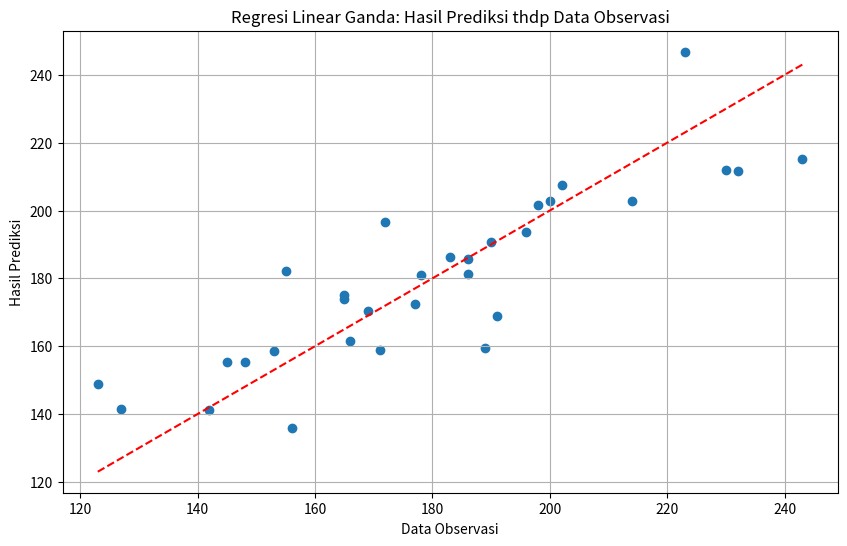
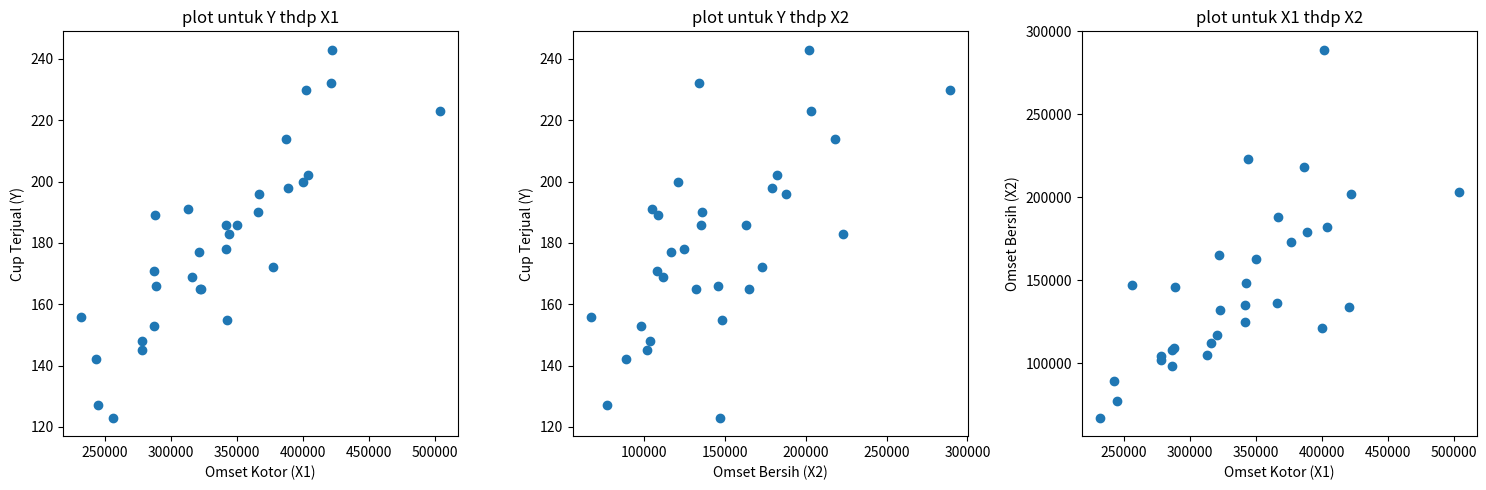

Write Python code to recreate these figures, in order.
import numpy as np
import matplotlib.pyplot as plt

# Data
x1 = np.array([342500, 389000, 342000, 278000, 288000, 232000, 321000, 366000, 278000, 316000, 421000, 404000, 422000, 287000, 377000, 402000, 387000, 287000, 245000, 342000, 344000, 289000, 350000, 243000, 323000, 313000, 322000, 367000, 400000, 256000, 504000])  # Omset Kotor
x2 = np.array([148000, 179000, 125000, 104000, 109000, 67000, 117000, 136000, 102000, 112000, 134000, 182000, 202000, 98000, 173000, 289000, 218000, 108000, 77000, 135000, 223000, 146000, 163000, 89000, 132000, 105000, 165000, 188000, 121000, 147000, 203000])  # Omset Bersih
y = np.array([155, 198, 178, 148, 189, 156, 177, 190, 145, 169, 232, 202, 243, 153, 172, 230, 214, 171, 127, 186, 183, 166, 186, 142, 165, 191, 165, 196, 200, 123, 223])  # Cup Terjual

# Menambahkan kolom 1 ke x untuk perhitungan konstanta (intercept)
X = np.column_stack((np.ones(len(x1)), x1, x2))

# Menghitung koefisien regresi
beta = np.linalg.inv(X.T @ X) @ X.T @ y

# Membuat prediksi
y_pred = X @ beta

# Membuat diagram kartesian
plt.figure(figsize=(10, 6))

# Plot data observasi
plt.scatter(y, y_pred)
plt.plot([min(y), max(y)], [min(y), max(y)], '--', color='red')  # Garis identitas
plt.title('Regresi Linear Ganda: Hasil Prediksi thdp Data Observasi')
plt.xlabel('Data Observasi')
plt.ylabel('Hasil Prediksi')
plt.grid(True)
plt.show()

# Menampilkan koefisien regresi
print("Koefisien regresi:")
print("Intercept (β0):", beta[0])
print("Koefisien untuk omset kotor (β1):", beta[1])
print("Koefisien untuk omset bersih (β2):", beta[2])


# [redacted]
# Hitung koefisien korelasi antara Y dan X1
corr_y_x1 = np.corrcoef(y, x1)[0, 1]
print("Koefisien Korelasi antara Y dan X1:", corr_y_x1)

# Hitung koefisien korelasi antara Y dan X2
corr_y_x2 = np.corrcoef(y, x2)[0, 1]
print("Koefisien Korelasi antara Y dan X2:", corr_y_x2)

# Hitung koefisien korelasi antara X1 dan X2
corr_x1_x2 = np.corrcoef(x1, x2)[0, 1]
print("Koefisien Korelasi antara X1 dan X2:", corr_x1_x2)

plt.figure(figsize=(15, 5))

# plot untuk antara Y dan X1
plt.subplot(1, 3, 1)
plt.scatter(x1, y)
plt.title('plot untuk Y thdp X1')
plt.xlabel('Omset Kotor (X1)')
plt.ylabel('Cup Terjual (Y)')

# plot untuk antara Y dan X2
plt.subplot(1, 3, 2)
plt.scatter(x2, y)
plt.title('plot untuk Y thdp X2')
plt.xlabel('Omset Bersih (X2)')
plt.ylabel('Cup Terjual (Y)')

# plot untuk antara X1 dan X2
plt.subplot(1, 3, 3)
plt.scatter(x1, x2)
plt.title('plot untuk X1 thdp X2')
plt.xlabel('Omset Kotor (X1)')
plt.ylabel('Omset Bersih (X2)')

plt.tight_layout()
plt.show()